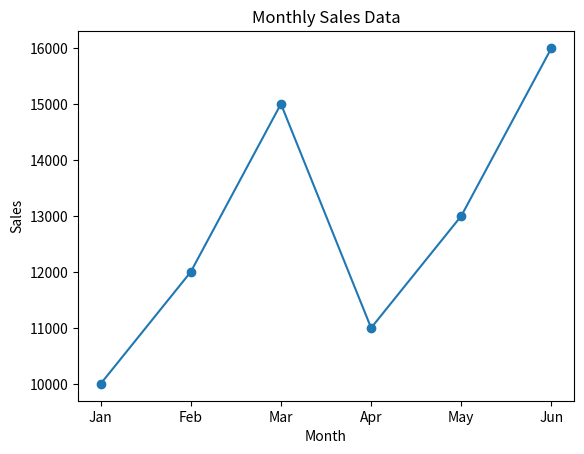

Reproduce this figure in Python.
import matplotlib.pyplot as plt
months = ['Jan', 'Feb', 'Mar', 'Apr', 'May', 'Jun']
sales_values = [10000, 12000, 15000, 11000, 13000, 16000]
plt.plot(months, sales_values, marker='o', linestyle='-')
plt.xlabel('Month')
plt.ylabel('Sales')
plt.title('Monthly Sales Data')
plt.show()
